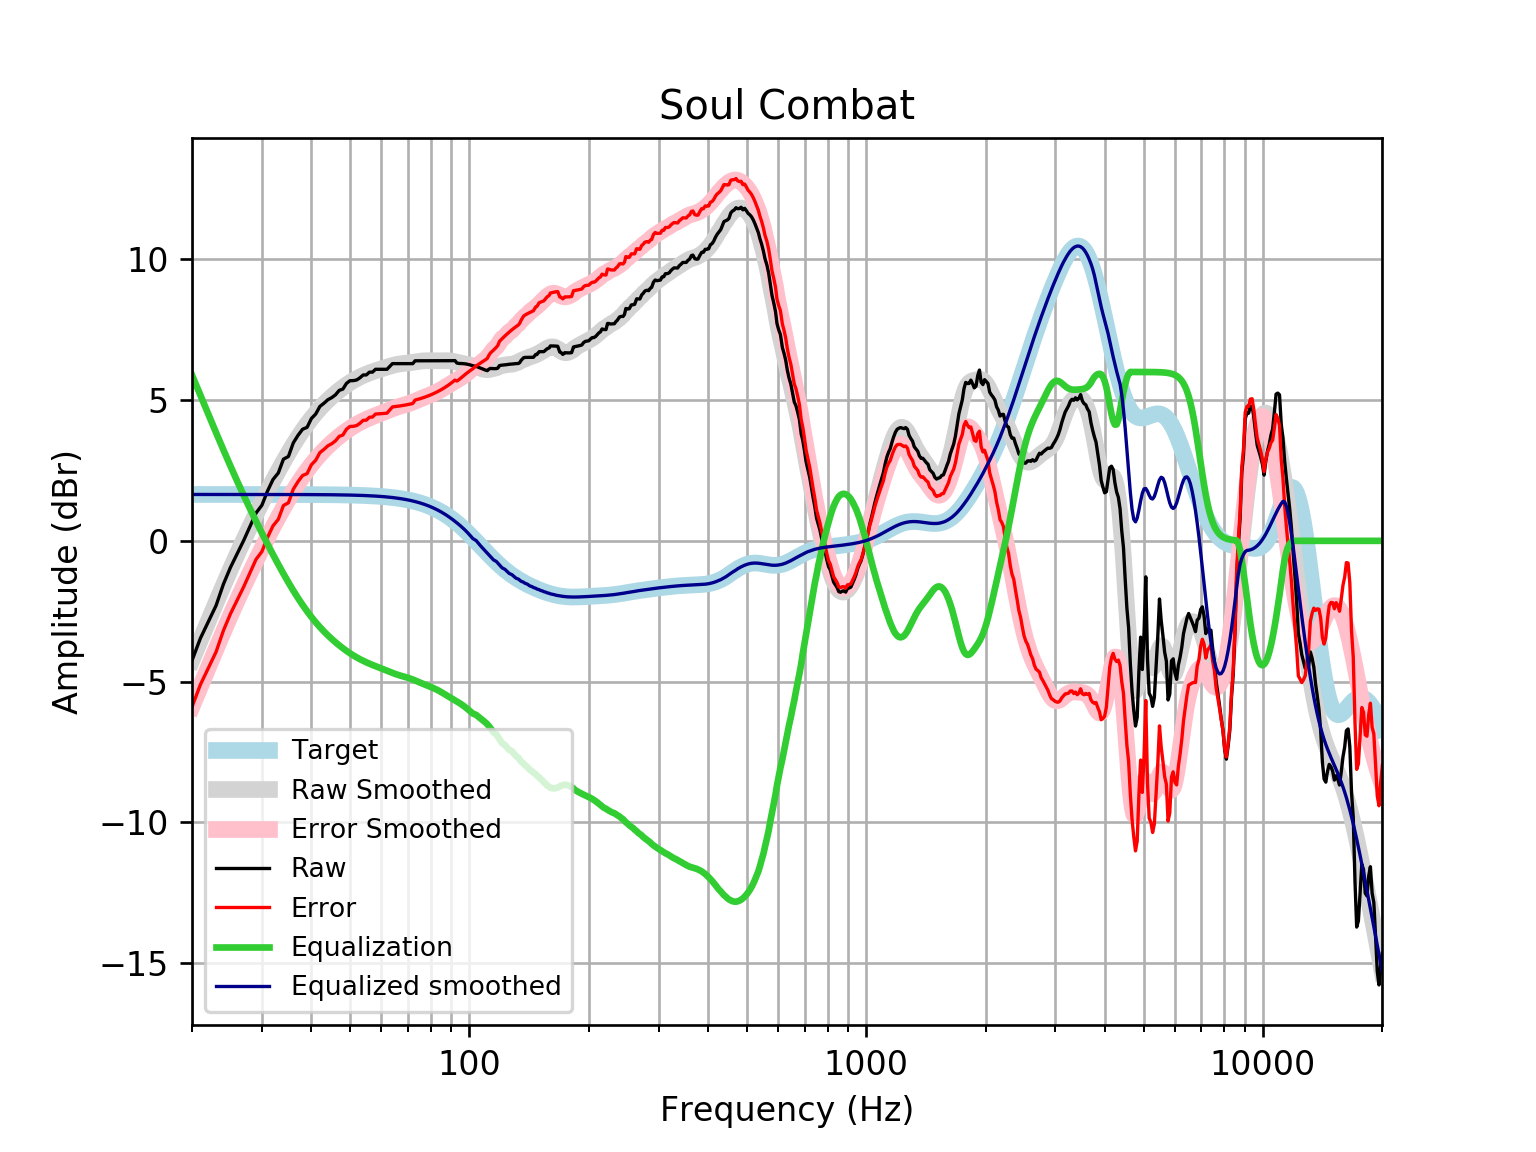

The table this chart was drawn from, first rows:
frequency, raw, error, smoothed, error_smoothed, equalization, equalized_raw, equalized_smoothed, target
20, -4.251, -5.899, -4.241, -5.889, 5.889, 1.638, 1.648, 1.648
21, -3.461, -5.109, -3.523, -5.171, 5.171, 1.71, 1.648, 1.648
22, -2.869, -4.517, -2.841, -4.489, 4.489, 1.619, 1.648, 1.648
23, -2.297, -3.945, -2.194, -3.842, 3.842, 1.545, 1.648, 1.648
24, -1.54, -3.188, -1.583, -3.231, 3.231, 1.691, 1.648, 1.648
25, -0.9453, -2.593, -1.01, -2.657, 2.657, 1.712, 1.648, 1.648
26, -0.459, -2.107, -0.4714, -2.119, 2.119, 1.66, 1.648, 1.648
27, 0.01586, -1.632, 0.03284, -1.615, 1.615, 1.631, 1.648, 1.648
28, 0.5138, -1.134, 0.5054, -1.142, 1.142, 1.656, 1.647, 1.647
29, 0.9888, -0.6585, 0.9492, -0.6981, 0.6981, 1.687, 1.647, 1.647
30, 1.264, -0.3831, 1.367, -0.2801, 0.2801, 1.544, 1.647, 1.647
31, 1.769, 0.1224, 1.761, 0.1143, -0.1143, 1.655, 1.647, 1.647
32, 2.179, 0.5324, 2.134, 0.4868, -0.4868, 1.692, 1.647, 1.647
33, 2.411, 0.7645, 2.485, 0.8383, -0.8383, 1.573, 1.647, 1.647
34, 2.902, 1.255, 2.815, 1.169, -1.169, 1.733, 1.646, 1.646
35, 2.997, 1.351, 3.124, 1.479, -1.479, 1.519, 1.646, 1.646
36, 3.48, 1.835, 3.412, 1.767, -1.767, 1.713, 1.645, 1.645
37, 3.749, 2.104, 3.678, 2.033, -2.033, 1.715, 1.645, 1.645
38, 3.965, 2.321, 3.923, 2.279, -2.279, 1.687, 1.644, 1.644
39, 4.033, 2.389, 4.147, 2.503, -2.503, 1.53, 1.644, 1.644
40, 4.35, 2.707, 4.351, 2.708, -2.708, 1.642, 1.643, 1.643
41, 4.506, 2.864, 4.536, 2.894, -2.894, 1.612, 1.642, 1.642
42, 4.774, 3.133, 4.704, 3.063, -3.063, 1.711, 1.641, 1.641
43, 4.888, 3.248, 4.857, 3.217, -3.217, 1.671, 1.64, 1.64
44, 5.014, 3.375, 4.996, 3.358, -3.358, 1.656, 1.639, 1.639
45, 5.088, 3.451, 5.123, 3.486, -3.486, 1.602, 1.637, 1.637
46, 5.19, 3.555, 5.24, 3.605, -3.605, 1.585, 1.635, 1.635
47, 5.347, 3.713, 5.347, 3.714, -3.714, 1.633, 1.634, 1.633
48, 5.391, 3.76, 5.446, 3.815, -3.815, 1.576, 1.631, 1.631
49, 5.592, 3.963, 5.536, 3.907, -3.907, 1.685, 1.629, 1.629
50, 5.689, 4.063, 5.618, 3.992, -3.992, 1.697, 1.626, 1.626
51, 5.693, 4.069, 5.693, 4.07, -4.07, 1.623, 1.623, 1.623
52, 5.716, 4.096, 5.761, 4.141, -4.141, 1.575, 1.62, 1.62
53, 5.793, 4.177, 5.821, 4.205, -4.205, 1.588, 1.616, 1.616
54, 5.894, 4.282, 5.875, 4.264, -4.264, 1.63, 1.612, 1.612
55, 5.894, 4.287, 5.924, 4.317, -4.317, 1.577, 1.607, 1.607
56, 5.994, 4.392, 5.967, 4.365, -4.365, 1.629, 1.602, 1.602
57, 5.994, 4.398, 6.007, 4.41, -4.41, 1.584, 1.596, 1.596
58, 6.095, 4.505, 6.042, 4.452, -4.452, 1.643, 1.59, 1.59
59, 6.095, 4.512, 6.076, 4.493, -4.493, 1.602, 1.583, 1.583
60, 6.095, 4.519, 6.109, 4.533, -4.533, 1.562, 1.576, 1.576
61, 6.095, 4.527, 6.141, 4.574, -4.574, 1.521, 1.568, 1.568
62, 6.095, 4.536, 6.173, 4.614, -4.614, 1.481, 1.559, 1.559
63, 6.196, 4.646, 6.203, 4.654, -4.654, 1.541, 1.549, 1.549
64, 6.296, 4.758, 6.231, 4.693, -4.693, 1.603, 1.538, 1.538
65, 6.296, 4.769, 6.255, 4.728, -4.728, 1.568, 1.527, 1.527
66, 6.296, 4.782, 6.274, 4.76, -4.76, 1.536, 1.514, 1.514
67, 6.296, 4.795, 6.289, 4.788, -4.788, 1.508, 1.501, 1.501
68, 6.296, 4.81, 6.3, 4.814, -4.814, 1.482, 1.486, 1.486
69, 6.296, 4.825, 6.31, 4.839, -4.839, 1.457, 1.471, 1.471
70, 6.296, 4.842, 6.319, 4.865, -4.865, 1.431, 1.454, 1.454
71, 6.296, 4.861, 6.33, 4.894, -4.894, 1.402, 1.436, 1.436
72, 6.296, 4.88, 6.342, 4.926, -4.926, 1.37, 1.416, 1.416
73, 6.397, 5.001, 6.356, 4.961, -4.961, 1.436, 1.395, 1.395
74, 6.397, 5.024, 6.369, 4.997, -4.997, 1.4, 1.373, 1.373
75, 6.397, 5.047, 6.382, 5.033, -5.033, 1.364, 1.349, 1.349
76, 6.397, 5.073, 6.391, 5.067, -5.067, 1.329, 1.324, 1.324
77, 6.397, 5.099, 6.398, 5.1, -5.1, 1.296, 1.297, 1.297
78, 6.397, 5.128, 6.401, 5.132, -5.132, 1.265, 1.269, 1.269
79, 6.397, 5.158, 6.401, 5.162, -5.162, 1.234, 1.239, 1.239
... 553 more rows
